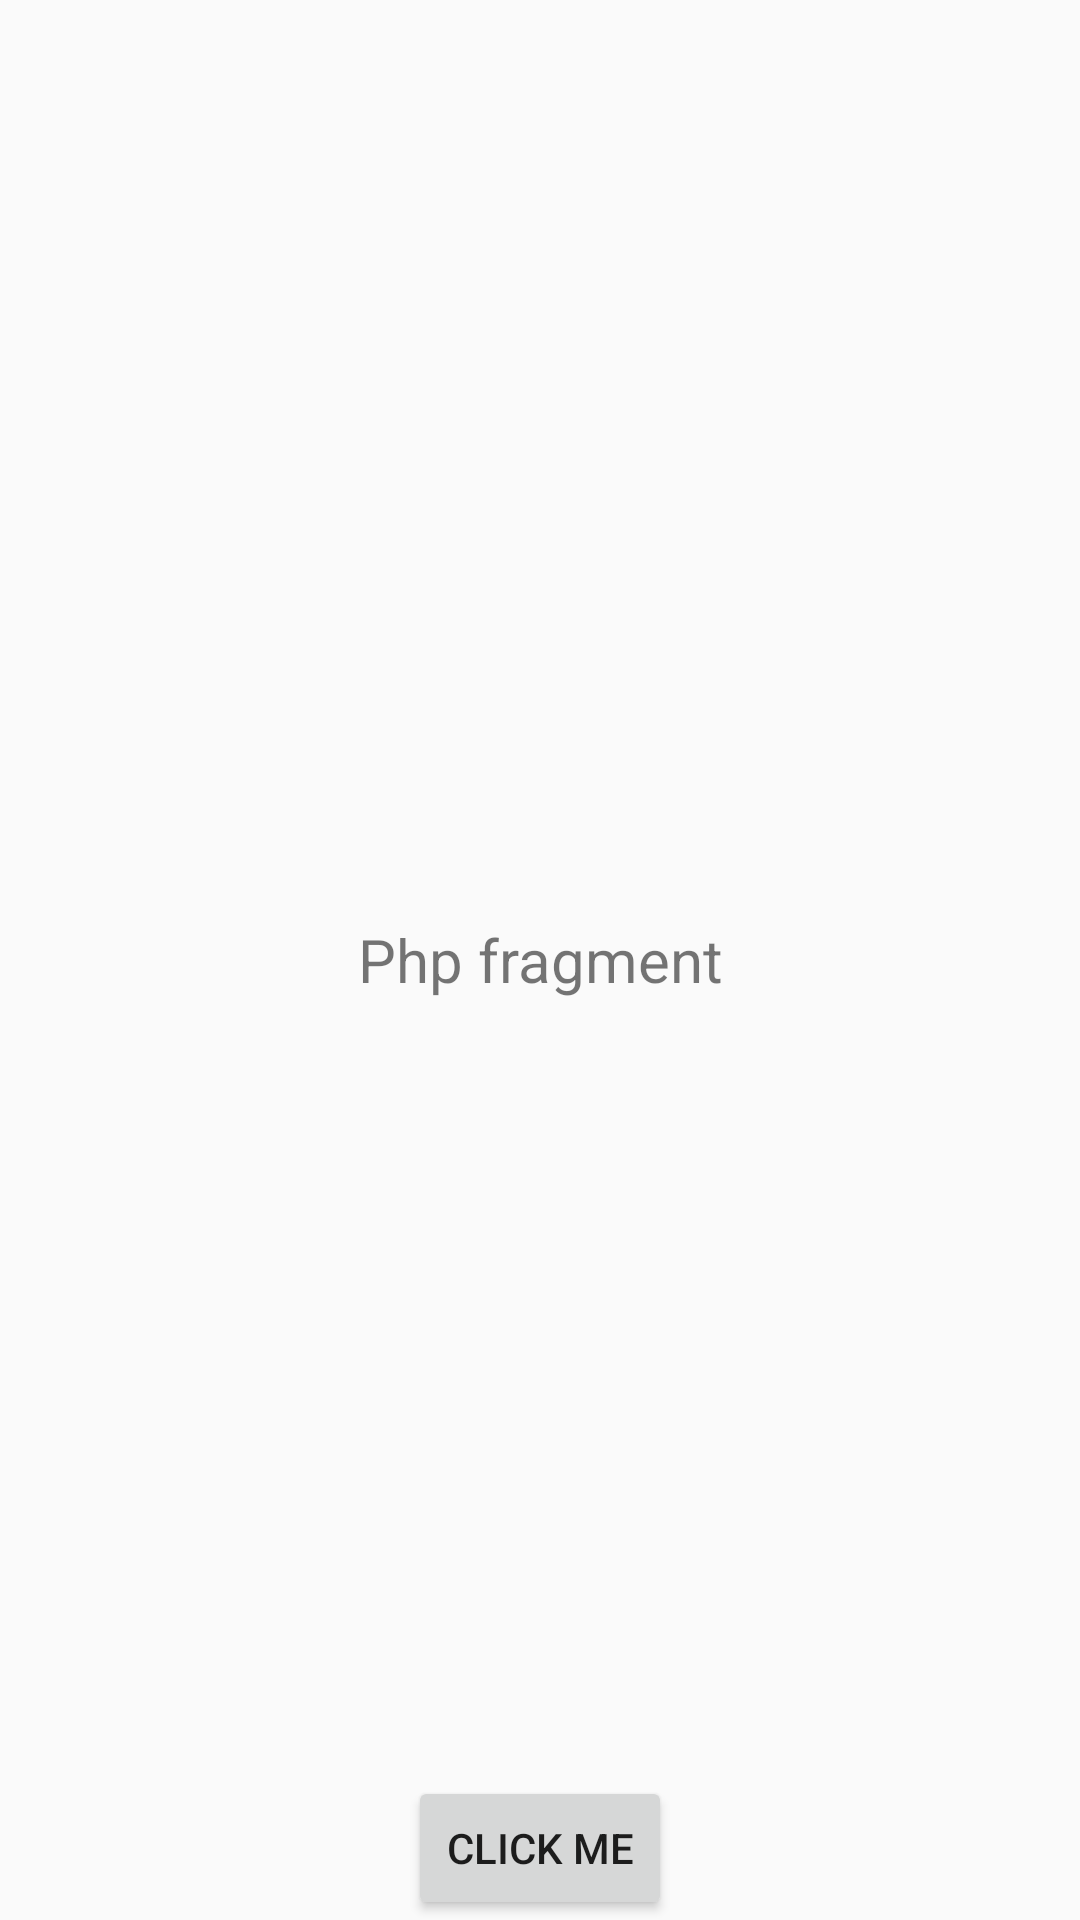

This screen was rendered from an Android layout file. Write that file and the resources it references.
<!-- AndroidManifest.xml: application theme AppTheme -->
<!-- res/layout/fragment_php.xml -->
<FrameLayout xmlns:android="http://schemas.android.com/apk/res/android"
             xmlns:tools="http://schemas.android.com/tools"
             android:layout_width="match_parent"
             android:layout_height="match_parent">

    
    <TextView
            android:layout_width="match_parent"
            android:layout_height="match_parent"
            android:gravity="center"
            android:textSize="20sp"
            android:text="@string/php_fragment"/>
    <Button
            android:id="@+id/androidButton"
            android:layout_width="wrap_content"
            android:layout_height="wrap_content"
            android:layout_gravity="center|bottom"
            android:text="Click Me"/>

</FrameLayout>
<!-- resources referenced by this layout -->
<resources>
  <string name="php_fragment">Php fragment</string>
  <style name="AppTheme" parent="Theme.AppCompat.Light.DarkActionBar">
          
          <item name="colorPrimary">@color/colorPrimary</item>
          <item name="colorPrimaryDark">@color/colorPrimaryDark</item>
          <item name="colorAccent">@color/colorAccent</item>
      </style>
  <!-- not gathered from this repository: default colours our renderer supplied (Android Studio template values) -->
  <color name="colorPrimary">#FF6200EE</color>
  <color name="colorPrimaryDark">#FF3700B3</color>
  <color name="colorAccent">#FF03DAC5</color>
</resources>
